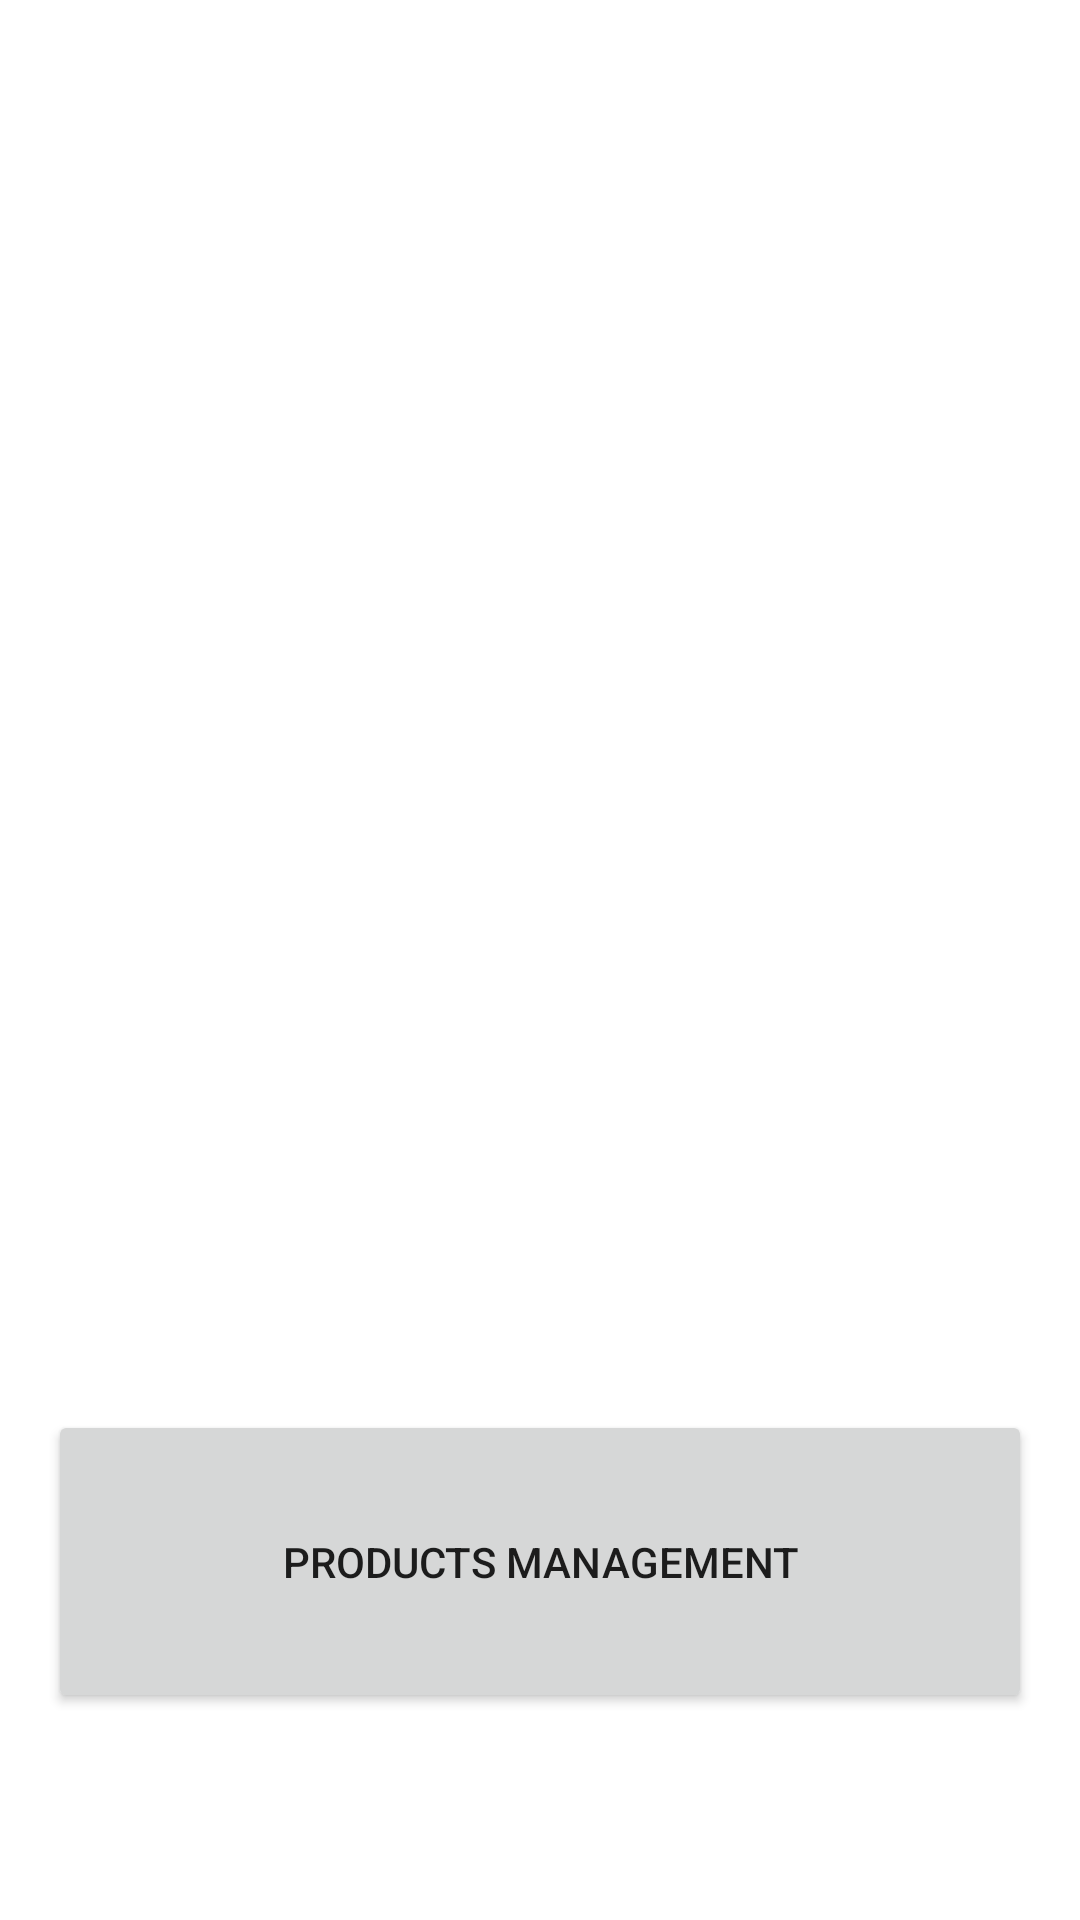

Here is an Android app screen rendered from its layout file. Give the layout XML and the strings, colors and styles it references.
<!-- AndroidManifest.xml: application theme Theme.MyApp -->
<!-- res/layout/activity_main.xml -->
<?xml version="1.0" encoding="utf-8"?>
<LinearLayout xmlns:android="http://schemas.android.com/apk/res/android"
    android:layout_width="match_parent"
    android:layout_height="match_parent"
    android:orientation="vertical"
    android:padding="16dp">

    <androidx.recyclerview.widget.RecyclerView
        android:id="@+id/recyclerView"
        android:layout_width="match_parent"
        android:layout_height="374dp"
        android:layout_marginTop="80dp"
        android:contentDescription="Danh sách nội dung hiển thị" />

    <Button
        android:id="@+id/btnProductsManagement"
        android:layout_width="match_parent"
        android:layout_height="101dp"
        android:text="Products Management" />
</LinearLayout>
<!-- resources referenced by this layout -->
<resources>
  <style name="Theme.MyApp" parent="Theme.MaterialComponents.Light.NoActionBar">
      </style>
</resources>
